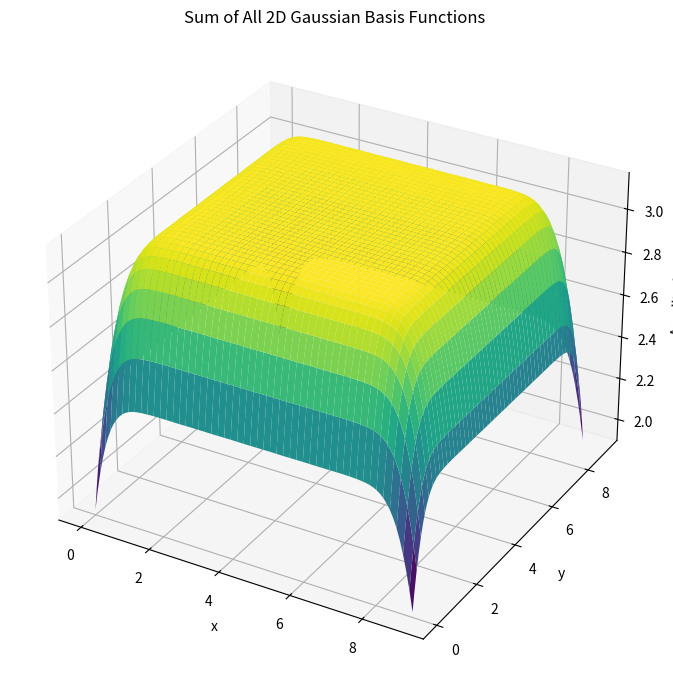
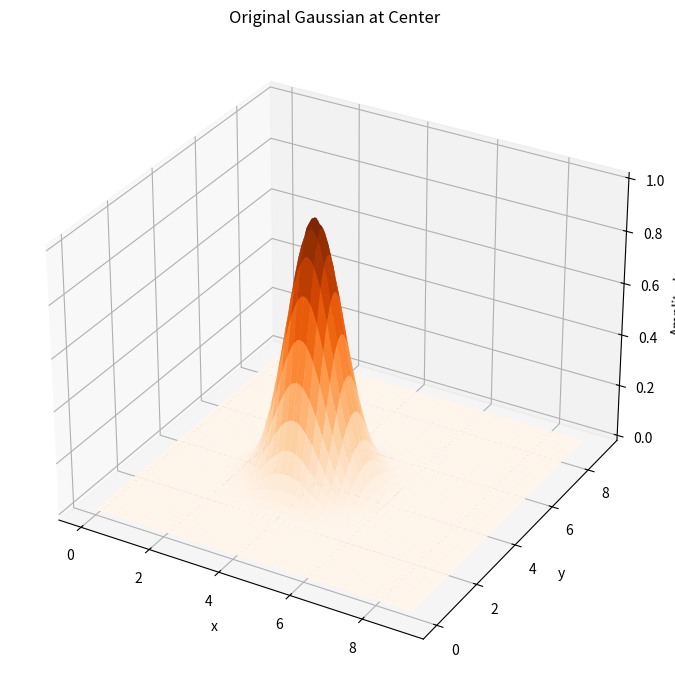
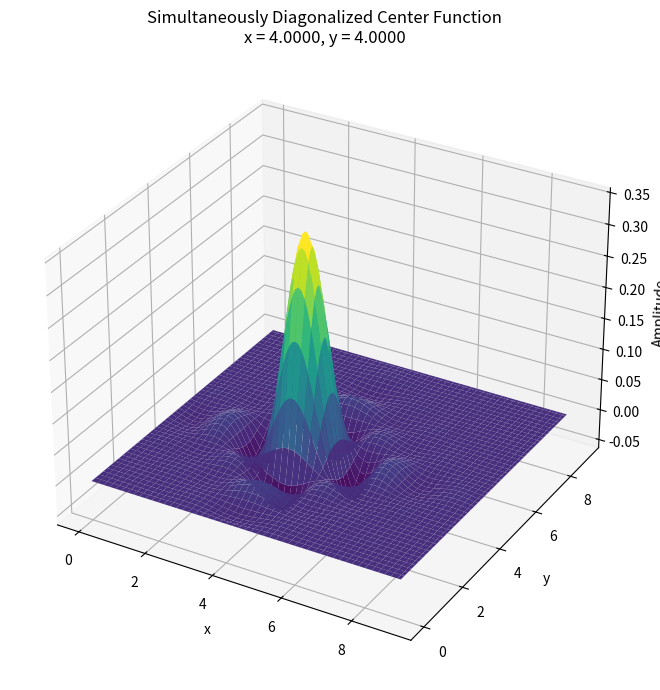

Python code for these plots, in order:
import matplotlib.pyplot as plt
import numpy as np

# ============================================================
# Parameters
# ============================================================

# Number of Gaussian centers in each direction
n_basis_x = 10
n_basis_y = 10

# Number of spatial plotting / integration points
# These can be much larger than the number of Gaussians
n_grid_x = 100
n_grid_y = 100

# Spatial domain
x_min = 0.0
x_max = 9.0

y_min = 0.0
y_max = 9.0

# Gaussian width
w = 1.0


# ============================================================
# Gaussian centers
# ============================================================

center_x_1d = np.linspace(x_min, x_max, n_basis_x)
center_y_1d = np.linspace(y_min, y_max, n_basis_y)

CENTER_X, CENTER_Y = np.meshgrid(
    center_x_1d,
    center_y_1d,
    indexing="xy",
)

# Flatten the Gaussian-center coordinates
center_x = CENTER_X.ravel()
center_y = CENTER_Y.ravel()

n_basis = len(center_x)

print("Number of Gaussian basis functions:", n_basis)


# ============================================================
# X and Y operators in Gaussian-center space
# ============================================================
#
# These are exactly analogous to the original 1D
#
#     X = diag(range(l))
#
# construction.
#
# X and Y themselves are diagonal and commute.
# ============================================================

X = np.diag(center_x)
Y = np.diag(center_y)


# ============================================================
# Gaussian matrix evaluated AT THE GAUSSIAN CENTERS
# ============================================================
#
# This matrix is square:
#
#       n_basis x n_basis
#
# and plays the role of your original G matrix.
# ============================================================

dx_centers = center_x[:, None] - center_x[None, :]
dy_centers = center_y[:, None] - center_y[None, :]

G_centers = np.exp(
    -(dx_centers**2 + dy_centers**2) / w**2
)


# ============================================================
# Transform X and Y into the Gaussian coefficient basis
# ============================================================
#
# Instead of explicitly computing
#
#     inv(G_centers) @ X @ G_centers
#
# use solve(), which is more numerically stable.
#
# Ax = G^-1 X G
# Ay = G^-1 Y G
# ============================================================

A_x = np.linalg.solve(
    G_centers,
    X @ G_centers,
)

A_y = np.linalg.solve(
    G_centers,
    Y @ G_centers,
)


# ============================================================
# Check commutation
# ============================================================

commutator = A_x @ A_y - A_y @ A_x

print("\n" + "=" * 80)
print("COMMUTATOR CHECK")
print("=" * 80)

print(
    "||[A_x, A_y]|| =",
    np.linalg.norm(commutator),
)


# ============================================================
# Simultaneous diagonalization
# ============================================================
#
# Because Ax and Ay commute, they possess common eigenvectors.
#
# Individually:
#
#     Ax
#
# is degenerate because every Gaussian with the same x
# coordinate shares an eigenvalue.
#
# Likewise Ay is degenerate.
#
# A generic linear combination removes these degeneracies.
#
# Using an irrational coefficient reduces the likelihood of
# accidental degeneracy.
# ============================================================

alpha = np.sqrt(2.0)

A_combined = A_x + alpha * A_y

combined_eigenvalues, eigenvectors = np.linalg.eig(A_combined)


# ============================================================
# Recover X and Y eigenvalues for each common eigenvector
# ============================================================

eigenvalues_x = np.zeros(n_basis)
eigenvalues_y = np.zeros(n_basis)

for i in range(n_basis):

    v = eigenvectors[:, i]

    # Rayleigh quotients
    eigenvalues_x[i] = np.real_if_close(
        np.vdot(v, A_x @ v) / np.vdot(v, v)
    ).real

    eigenvalues_y[i] = np.real_if_close(
        np.vdot(v, A_y @ v) / np.vdot(v, v)
    ).real


# ============================================================
# Sort common eigenvectors by Y, then X
# ============================================================
#
# This gives them a predictable spatial ordering.
# ============================================================

sort_idx = np.lexsort(
    (
        eigenvalues_x,
        eigenvalues_y,
    )
)

eigenvalues_x = eigenvalues_x[sort_idx]
eigenvalues_y = eigenvalues_y[sort_idx]

combined_eigenvalues = combined_eigenvalues[sort_idx]

eigenvectors = eigenvectors[:, sort_idx]


# ============================================================
# Fine spatial grid
# ============================================================
#
# This grid is independent of the number of Gaussian centers.
# Increase n_grid_x and n_grid_y to improve spatial resolution.
# ============================================================

x_grid = np.linspace(
    x_min,
    x_max,
    n_grid_x,
)

y_grid = np.linspace(
    y_min,
    y_max,
    n_grid_y,
)

GRID_X, GRID_Y = np.meshgrid(
    x_grid,
    y_grid,
    indexing="xy",
)

grid_x = GRID_X.ravel()
grid_y = GRID_Y.ravel()

n_grid = len(grid_x)

dx = x_grid[1] - x_grid[0]
dy = y_grid[1] - y_grid[0]

dA = dx * dy


# ============================================================
# Evaluate all Gaussian basis functions on the fine grid
# ============================================================
#
# Shape:
#
#       G_grid.shape =
#           (n_grid_x * n_grid_y, n_basis)
#
# Each COLUMN is one 2D Gaussian basis function.
# ============================================================

grid_dx = grid_x[:, None] - center_x[None, :]
grid_dy = grid_y[:, None] - center_y[None, :]

G_grid = np.exp(
    -(grid_dx**2 + grid_dy**2) / w**2
)


# ============================================================
# Normalize eigenvector signs / phases
# ============================================================
#
# We first contract each eigenvector into real space.
#
# If its largest-magnitude value is negative, flip the
# eigenvector.
# ============================================================

for i in range(n_basis):

    v = eigenvectors[:, i]

    f = G_grid @ v

    max_idx = np.argmax(np.abs(f))

    # For this real problem the eigenvectors should be
    # effectively real.
    if np.real(f[max_idx]) < 0:
        eigenvectors[:, i] *= -1


# ============================================================
# Contract ALL simultaneous eigenvectors over Gaussians
# ============================================================

contracted_eigenvectors = G_grid @ eigenvectors


# ============================================================
# Gram matrices
# ============================================================
#
# The fine spatial grid approximates the continuous inner
# products.
# ============================================================

gram_gaussians = (
    G_grid.conj().T
    @ G_grid
    * dA
)

gram_contracted = (
    contracted_eigenvectors.conj().T
    @ contracted_eigenvectors
    * dA
)


# ============================================================
# Print information BEFORE plotting
# ============================================================

np.set_printoptions(
    precision=4,
    suppress=True,
    linewidth=200,
)

print("\n" + "=" * 80)
print("X EIGENVALUES")
print("=" * 80)
print(eigenvalues_x)

print("\n" + "=" * 80)
print("Y EIGENVALUES")
print("=" * 80)
print(eigenvalues_y)

print("\n" + "=" * 80)
print("GRAM MATRIX OF ORIGINAL 2D GAUSSIANS")
print("=" * 80)
print(gram_gaussians)

print("\n" + "=" * 80)
print("GRAM MATRIX OF CONTRACTED COMMON EIGENFUNCTIONS")
print("=" * 80)
print(gram_contracted)


# ============================================================
# Check simultaneous diagonalization
# ============================================================

V_inv = np.linalg.inv(eigenvectors)

D_x = V_inv @ A_x @ eigenvectors
D_y = V_inv @ A_y @ eigenvectors

offdiag_x = D_x - np.diag(np.diag(D_x))
offdiag_y = D_y - np.diag(np.diag(D_y))

print("\n" + "=" * 80)
print("SIMULTANEOUS DIAGONALIZATION CHECK")
print("=" * 80)

print(
    "Off-diagonal norm of transformed X:",
    np.linalg.norm(offdiag_x),
)

print(
    "Off-diagonal norm of transformed Y:",
    np.linalg.norm(offdiag_y),
)


# ============================================================
# Plot sum of all Gaussian basis functions
# ============================================================

gaussian_sum = np.sum(
    G_grid,
    axis=1,
).reshape(
    n_grid_y,
    n_grid_x,
)

fig = plt.figure(figsize=(10, 7))

ax = fig.add_subplot(
    111,
    projection="3d",
)

ax.plot_surface(
    GRID_X,
    GRID_Y,
    gaussian_sum,
    cmap="viridis",
)

ax.set_title(
    "Sum of All 2D Gaussian Basis Functions"
)

ax.set_xlabel("x")
ax.set_ylabel("y")
ax.set_zlabel("Amplitude")

plt.tight_layout()
plt.show()


# ============================================================
# Find Gaussian nearest the center of the domain
# ============================================================

target_x = 0.5 * (x_min + x_max)
target_y = 0.5 * (y_min + y_max)

distance_to_center = (
    (center_x - target_x)**2
    + (center_y - target_y)**2
)

center_basis_idx = np.argmin(
    distance_to_center
)

center_basis_x = center_x[center_basis_idx]
center_basis_y = center_y[center_basis_idx]

print("\n" + "=" * 80)
print("CENTER BASIS FUNCTION")
print("=" * 80)

print(
    "Basis index:",
    center_basis_idx,
)

print(
    "Center:",
    (
        center_basis_x,
        center_basis_y,
    ),
)


# ============================================================
# Find common eigenvector associated with center position
# ============================================================

distance_eigenvalue_to_center = (
    (eigenvalues_x - center_basis_x)**2
    + (eigenvalues_y - center_basis_y)**2
)

center_eigen_idx = np.argmin(
    distance_eigenvalue_to_center
)

print(
    "Common eigenvector index:",
    center_eigen_idx,
)

print(
    "X eigenvalue:",
    eigenvalues_x[center_eigen_idx],
)

print(
    "Y eigenvalue:",
    eigenvalues_y[center_eigen_idx],
)


# ============================================================
# Original center Gaussian
# ============================================================

center_gaussian = G_grid[
    :,
    center_basis_idx
].reshape(
    n_grid_y,
    n_grid_x,
)


# ============================================================
# Contracted simultaneous eigenfunction at the center
# ============================================================

center_contracted = np.real_if_close(
    contracted_eigenvectors[
        :,
        center_eigen_idx
    ]
).reshape(
    n_grid_y,
    n_grid_x,
)


# ============================================================
# Plot original center Gaussian
# ============================================================

fig = plt.figure(figsize=(10, 7))

ax = fig.add_subplot(
    111,
    projection="3d",
)

ax.plot_surface(
    GRID_X,
    GRID_Y,
    center_gaussian,
    cmap="Oranges",
)

ax.set_title(
    "Original Gaussian at Center"
)

ax.set_xlabel("x")
ax.set_ylabel("y")
ax.set_zlabel("Amplitude")

plt.tight_layout()
plt.show()


# ============================================================
# Plot contracted common eigenfunction
# ============================================================

fig = plt.figure(figsize=(10, 7))

ax = fig.add_subplot(
    111,
    projection="3d",
)

ax.plot_surface(
    GRID_X,
    GRID_Y,
    center_contracted,
    cmap="viridis",
)

ax.set_title(
    "Simultaneously Diagonalized Center Function\n"
    f"x = {eigenvalues_x[center_eigen_idx]:.4f}, "
    f"y = {eigenvalues_y[center_eigen_idx]:.4f}"
)

ax.set_xlabel("x")
ax.set_ylabel("y")
ax.set_zlabel("Amplitude")

plt.tight_layout()
plt.show()
